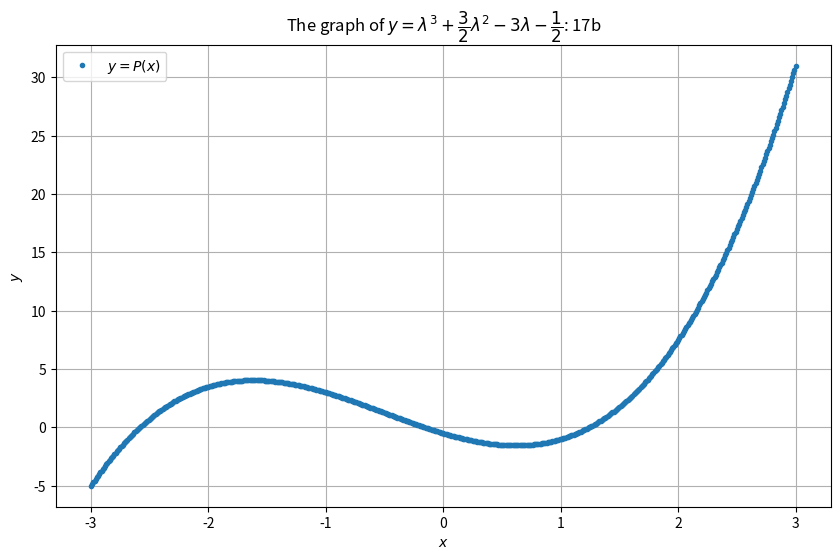

Here is the Python script that generated this plot:
import math
import matplotlib.pyplot as plt

def plot_array(x_axis, y_axis, title):
    plt.figure(figsize=(10, 6))
    plt.plot(x_axis, y_axis, '.', label='$y=P(x)$')
    plt.xlabel('$x$')
    plt.ylabel('$y$')
    plt.title(title)
    plt.legend()
    plt.grid(True)
    plt.savefig(f"P{title[-3:]}.png", transparent=True)

def f(x):
    return x ** 3 + 1.5 * x ** 2 - 3 * x - 0.5

x_values = [-3 + 0.01 * i for i in range(601)]
y_values = [f(-3 + 0.01 * i) for i in range(601)]

plot_array(x_values, y_values, "The graph of $y=\lambda^3+\dfrac{3}{2}\lambda^2-3\lambda-\dfrac{1}{2}$: 17b")